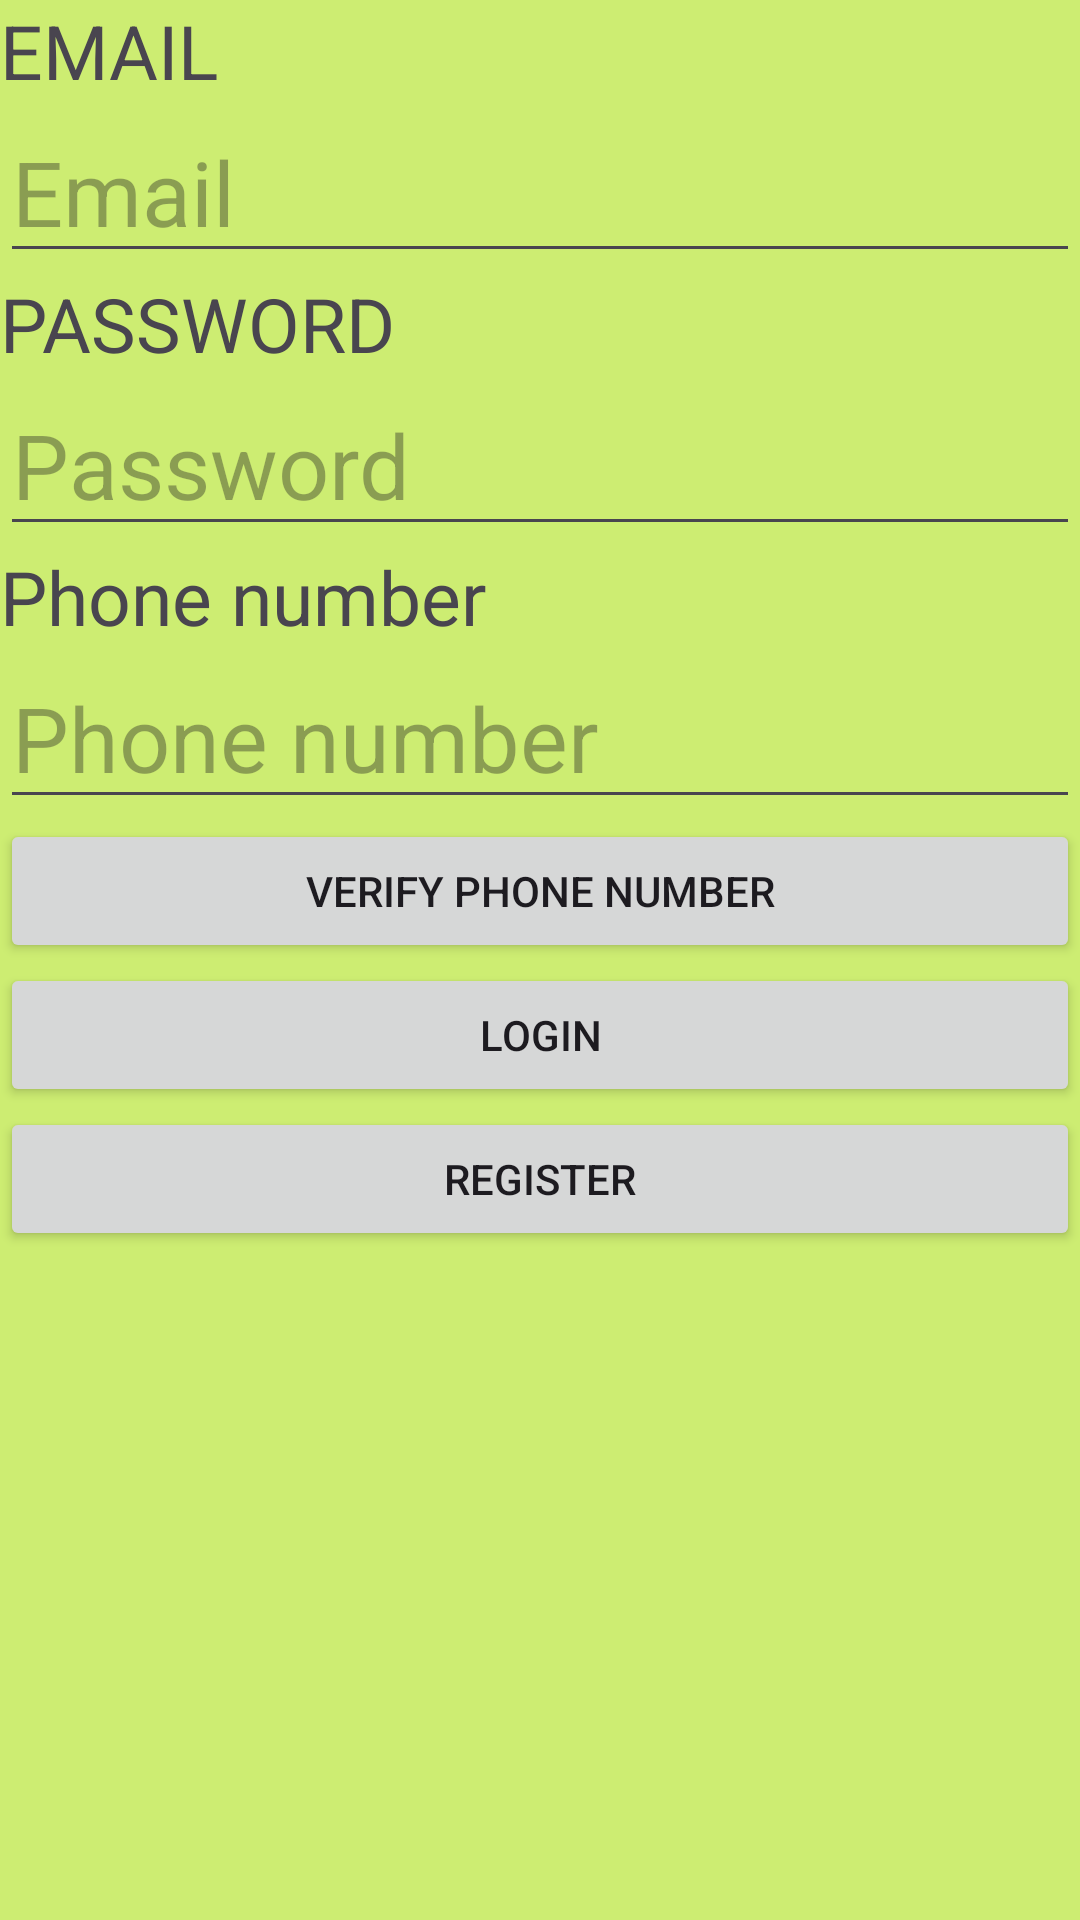

Here is an Android app screen rendered from its layout file. Give the layout XML and the strings, colors and styles it references.
<!-- AndroidManifest.xml: application theme Theme.Lab1_ph35122_DoHoangLong -->
<!-- res/layout/activity_login.xml -->
<?xml version="1.0" encoding="utf-8"?>
<androidx.appcompat.widget.LinearLayoutCompat xmlns:android="http://schemas.android.com/apk/res/android"
    android:layout_width="match_parent"
    android:layout_height="match_parent"
    android:orientation="vertical"
    android:background="#CDED72">
    <TextView
        android:layout_width="match_parent"
        android:layout_height="wrap_content"
        android:text="EMAIL"
        android:textSize="25dp"/>
    <EditText
        android:id="@+id/email"
        android:layout_width="match_parent"
        android:layout_height="wrap_content"
        android:hint="Email"
        android:textSize="30dp"
        android:inputType="textEmailAddress"/>
    <TextView
        android:layout_width="match_parent"
        android:layout_height="wrap_content"
        android:text="PASSWORD"
        android:textSize="25dp"/>
    <EditText
        android:id="@+id/password"
        android:layout_width="match_parent"
        android:layout_height="wrap_content"
        android:hint="Password"
        android:textSize="30dp"
        android:inputType="numberPassword"/>
    <TextView
        android:layout_width="match_parent"
        android:layout_height="wrap_content"
        android:text="Phone number"
        android:textSize="25dp"/>
    <EditText
        android:id="@+id/edt_phone_number"
        android:layout_width="match_parent"
        android:layout_height="wrap_content"
        android:hint="Phone number"
        android:textSize="30dp"
        android:inputType="textEmailAddress"/>
    <Button
        android:id="@+id/btn_verify_phone_number"
        android:layout_width="match_parent"
        android:layout_height="wrap_content"
        android:text="Verify Phone Number"/>
    <Button
        android:id="@+id/btnlogin"
        android:layout_width="match_parent"
        android:layout_height="wrap_content"
        android:text="Login"/>
    <Button
        android:id="@+id/btnregis"
        android:layout_width="match_parent"
        android:layout_height="wrap_content"
        android:text="Register"/>

</androidx.appcompat.widget.LinearLayoutCompat>
<!-- resources referenced by this layout -->
<resources>
  <style name="Theme.Lab1_ph35122_DoHoangLong" parent="Base.Theme.Lab1_ph35122_DoHoangLong" />
  <style name="Base.Theme.Lab1_ph35122_DoHoangLong" parent="Theme.Material3.DayNight.NoActionBar">
          
          
      </style>
</resources>
